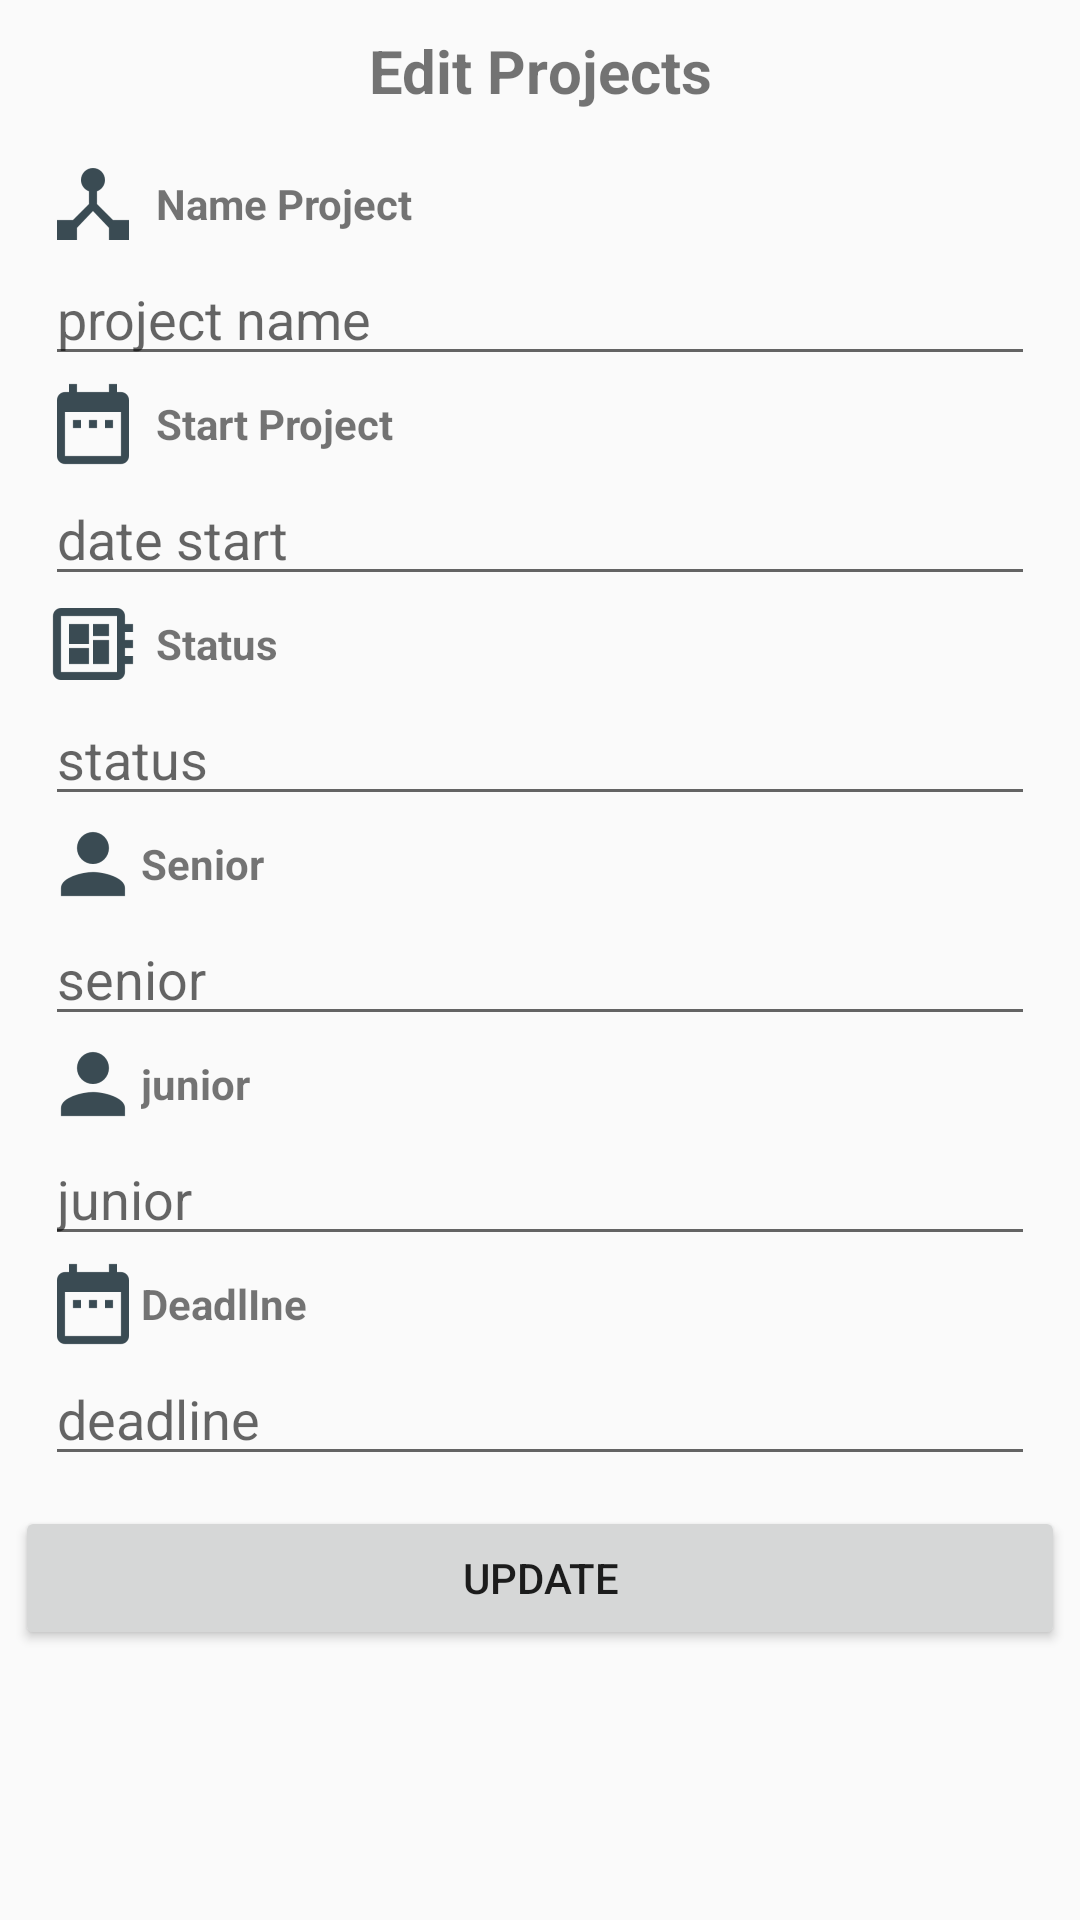

This screen was rendered from an Android layout file. Write that file and the resources it references.
<!-- AndroidManifest.xml: application theme AppTheme -->
<!-- res/layout/activity_project_modify.xml -->
<?xml version="1.0" encoding="utf-8"?>
<LinearLayout
    android:padding="5dp"
    android:orientation="vertical"
    xmlns:android="http://schemas.android.com/apk/res/android"
    xmlns:app="http://schemas.android.com/apk/res-auto"
    xmlns:tools="http://schemas.android.com/tools"
    android:layout_width="match_parent"
    android:layout_height="match_parent"
    tools:context="management.project.spring.com.projectmanagement.ProjectModifyActivity"
    >

  <TextView
      android:textAlignment="center"
      android:textSize="20sp"
      android:textStyle="bold"
      android:padding="5dp"
      android:text="Edit Projects"
      android:layout_width="match_parent"
      android:layout_height="wrap_content"
      />


  <LinearLayout
      android:padding="10dp"
      android:layout_width="match_parent"
      android:layout_height="wrap_content"
      android:orientation="vertical"
      >

    <TextView
        android:gravity="center_vertical"
        android:drawableLeft="@drawable/ic_proj_name"
        android:drawablePadding="5dp"
        android:text="Name Project"
        android:textStyle="bold"
        android:layout_width="match_parent"
        android:layout_height="wrap_content"
        />

    <EditText
        android:gravity="center_vertical"
        android:id="@+id/titleProjectModify"
        android:layout_width="match_parent"
        android:layout_height="wrap_content"
        android:hint="project name"
        />
    <TextView
        android:gravity="center_vertical"
        android:drawableLeft="@drawable/ic_dead_start"
        android:drawablePadding="5dp"
        android:text="Start Project"
        android:textStyle="bold"
        android:layout_width="match_parent"
        android:layout_height="wrap_content"
        />

    <EditText
        android:gravity="center_vertical"
        android:id="@+id/startProjectModify"
        android:layout_width="match_parent"
        android:layout_height="wrap_content"
        android:hint="date start"
        />

    <TextView
        android:drawablePadding="5dp"
        android:gravity="center_vertical"
        android:drawableLeft="@drawable/ic_status"
        android:text="Status"
        android:textStyle="bold"
        android:layout_width="match_parent"
        android:layout_height="wrap_content"
        />

    <EditText
        android:gravity="center_vertical"
        android:id="@+id/statusModify"
        android:layout_width="match_parent"
        android:layout_height="wrap_content"
        android:hint="status"
        />

    <TextView
        android:gravity="center_vertical"
        android:drawableLeft="@drawable/ic_junior_senior"
        android:text="Senior"
        android:textStyle="bold"
        android:layout_width="match_parent"
        android:layout_height="wrap_content"
        />

    <EditText
        android:gravity="center_vertical"
        android:id="@+id/seniorModify"
        android:layout_width="match_parent"
        android:layout_height="wrap_content"
        android:hint="senior"
        />

    <TextView
        android:gravity="center_vertical"
        android:drawableLeft="@drawable/ic_junior_senior"
        android:text="junior"
        android:textStyle="bold"
        android:layout_width="match_parent"
        android:layout_height="wrap_content"
        />



    <EditText
        android:gravity="center_vertical"
        android:id="@+id/juniorModify"
        android:layout_width="match_parent"
        android:layout_height="wrap_content"
        android:hint="junior"
        />
    <TextView
        android:gravity="center_vertical"
        android:drawableLeft="@drawable/ic_dead_start"
        android:text="DeadlIne"
        android:textStyle="bold"
        android:layout_width="match_parent"
        android:layout_height="wrap_content"
        />

    <EditText
        android:gravity="center_vertical"
        android:id="@+id/deadlineModify"
        android:layout_width="match_parent"
        android:layout_height="wrap_content"
        android:hint="deadline"
        />

  </LinearLayout>

  <Button
      android:gravity="center"
      android:padding="10dp"
      android:text="Update"
      android:id="@+id/update"
      android:layout_width="match_parent"
      android:layout_height="wrap_content"
      />

</LinearLayout>
<!-- resources referenced by this layout -->
<resources>
  <!-- drawable ic_dead_start: png bitmap (drawable-hdpi, 474 bytes) -->
  <!-- drawable ic_junior_senior: png bitmap (drawable-hdpi, 578 bytes) -->
  <!-- drawable ic_proj_name: png bitmap (drawable-hdpi, 527 bytes) -->
  <!-- drawable ic_status: png bitmap (drawable-hdpi, 463 bytes) -->
  <style name="AppTheme" parent="Theme.AppCompat.Light.DarkActionBar">
      
      <item name="colorPrimary">@color/colorPrimary</item>
      <item name="colorPrimaryDark">@color/colorPrimaryDark</item>
      <item name="colorAccent">@color/colorAccent</item>
    </style>
  <color name="colorPrimary">#009edb</color>
  <color name="colorPrimaryDark">#0070a9</color>
  <color name="colorAccent">#f97e26</color>
</resources>
